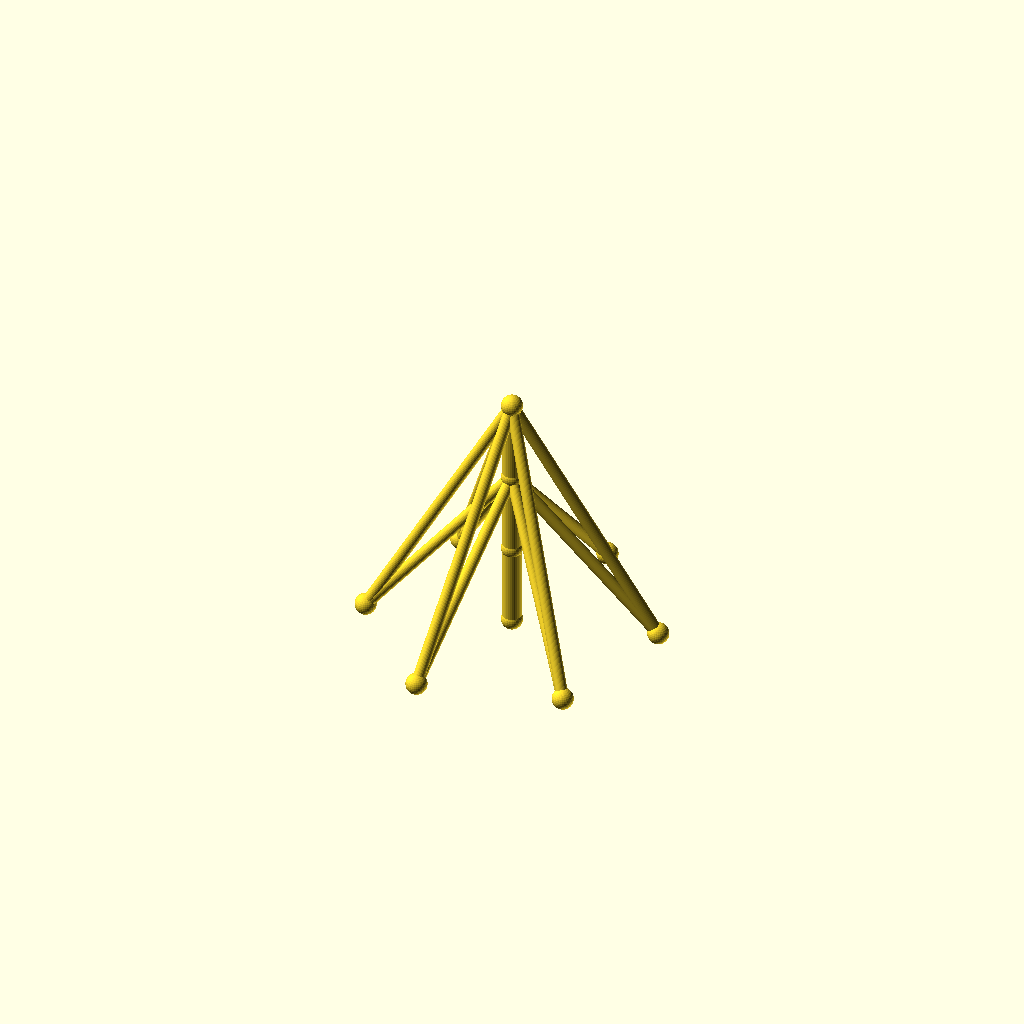
Cell 1: rendered with the file's own defaults.
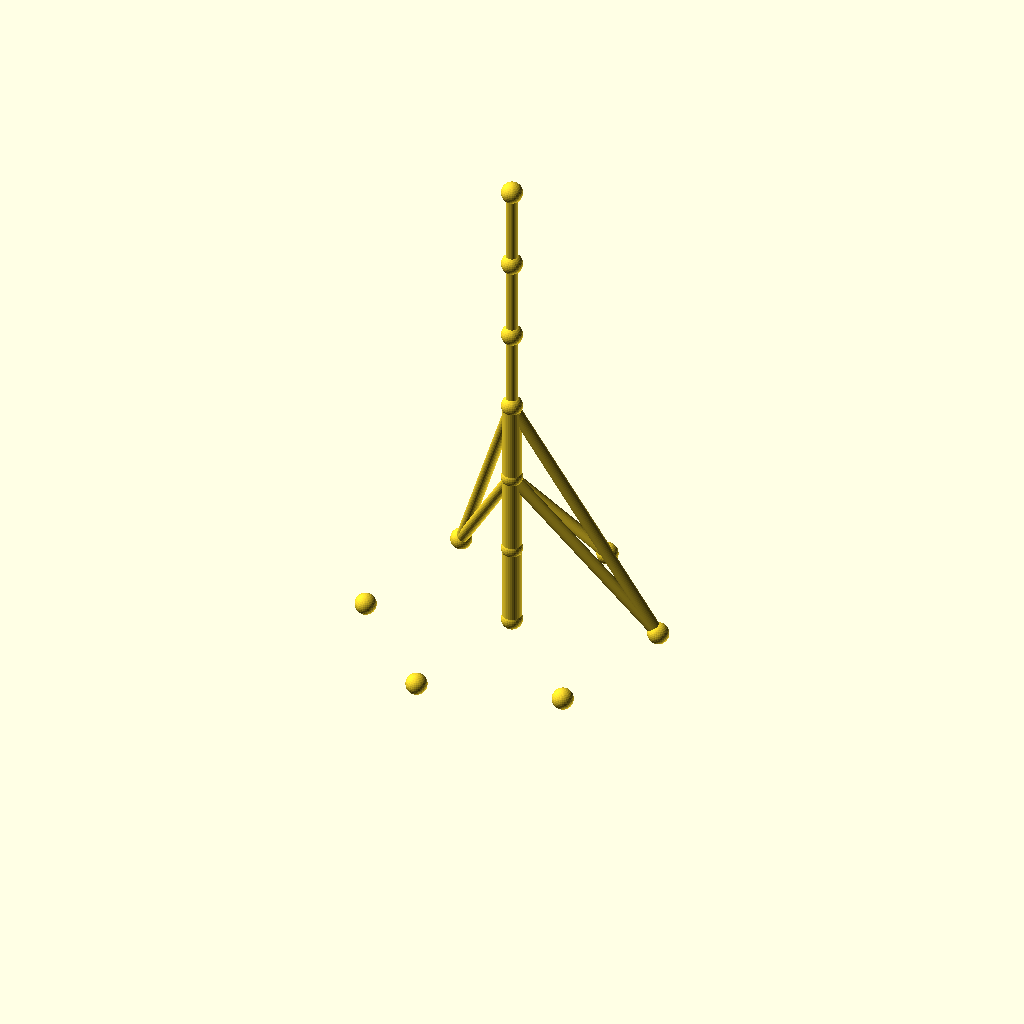
Cell 2 — sections set to 6, the other parameters unchanged.
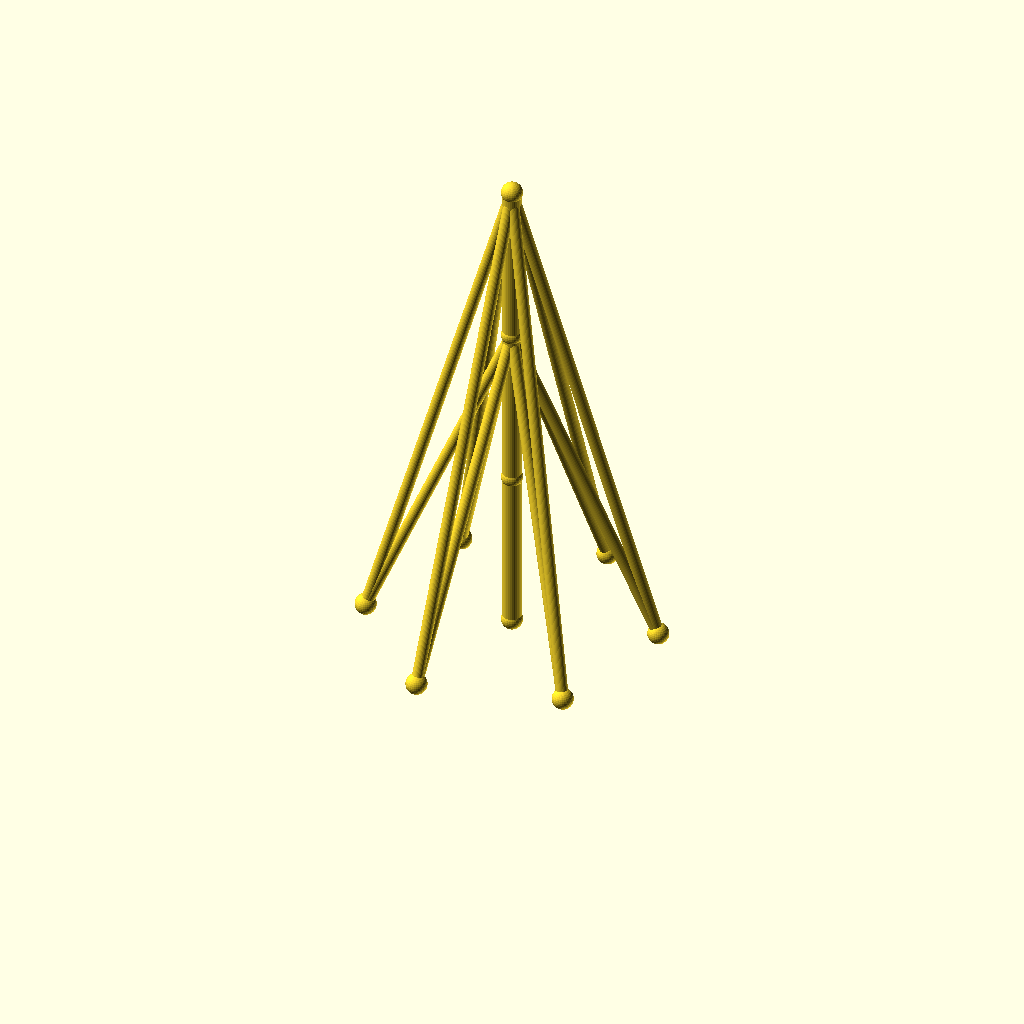
Cell 3 — seg_h set to 70, the other parameters unchanged.
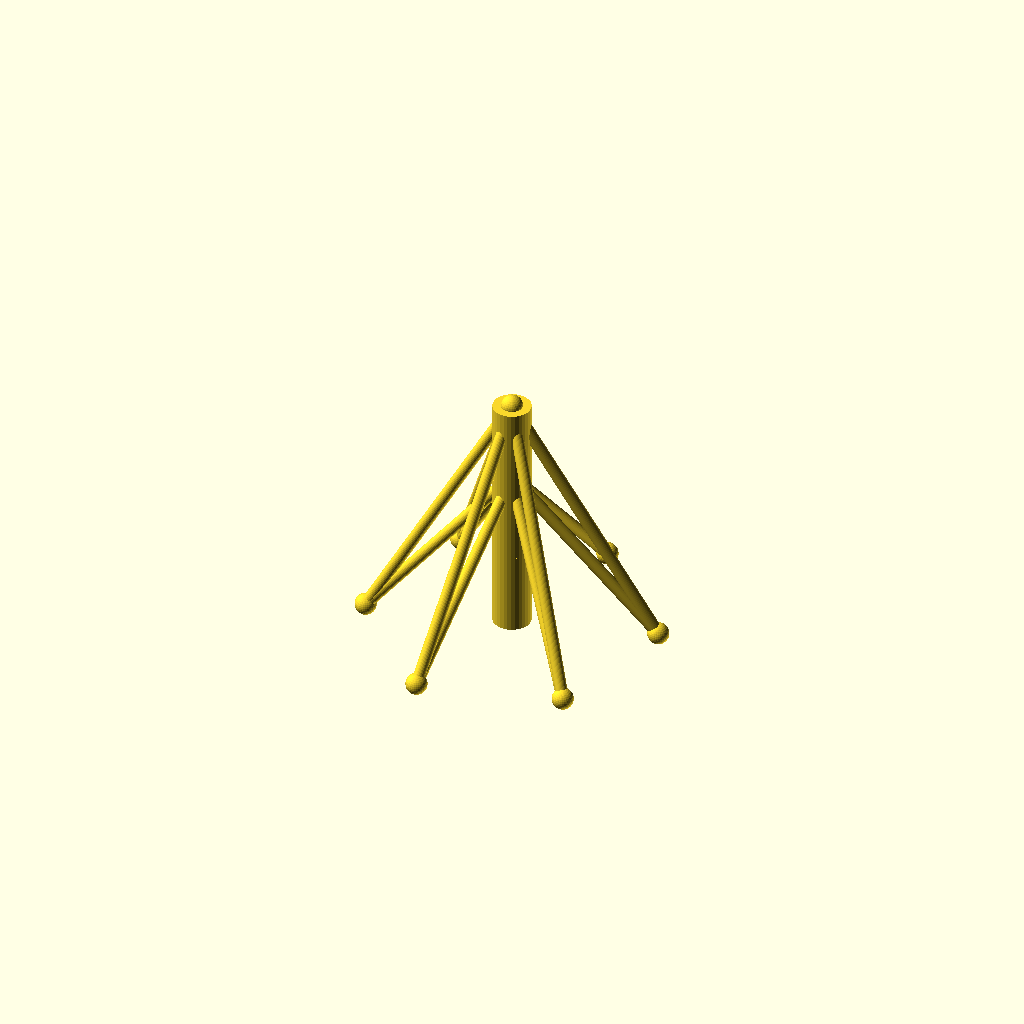
Cell 4 — mast_r set to 8, the other parameters unchanged.
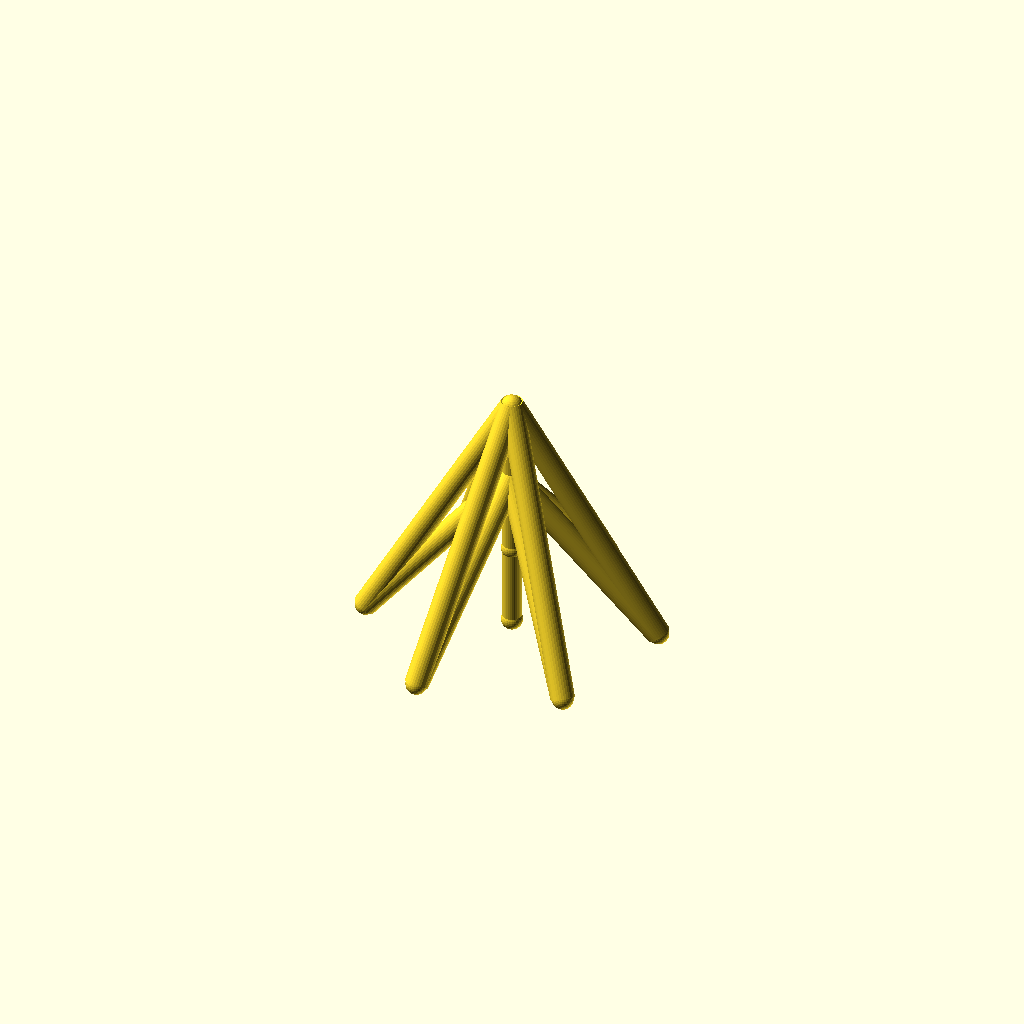
Cell 5: the same model with guy_r = 5.
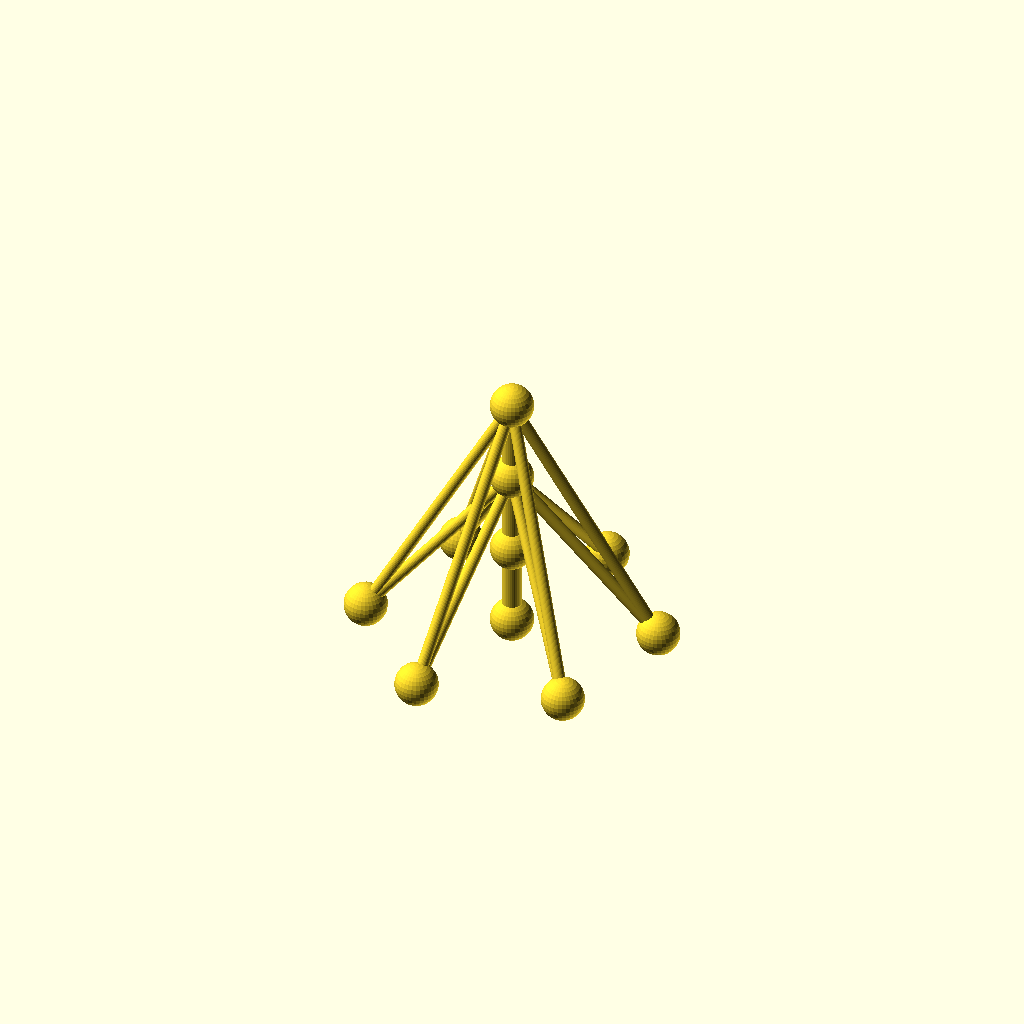
Cell 6: joint_r = 9 (everything else at default).
All cells are drawn from one camera (rotation 55°, 0°, 25°, orthographic, colour scheme Cornfield), so only the parameter changes between them.
The OpenSCAD source (optional_data/data/wire2/guymasts/scene_0048.scad):
$fn = 32;

// ----------------------------------------------------------------------
// Guyed mast: 3 sections of 35 mm, 6 anchors on R60
// ----------------------------------------------------------------------

// --- parameters (mm) ---
sections = 3;             // number of mast sections
seg_h = 35;               // section height
mast_r = 4;               // mast member radius
guy_r = 2.5;              // guy wire radius
joint_r = 4.5;            // joint ball radius
anchors_n = 6;            // number of ground anchors
anchor_r = 60;            // anchor ring radius
anchor_step = 60;         // angle between anchors, degrees
anchor_a0 = 15;           // angle of the first anchor, degrees
tiers = 2;                // number of guy tiers
guy_h_3 = 105;            // guy tier height (section 3)
guy_h_2 = 70;             // guy tier height (section 2)

bbox_x = anchor_r * (cos(anchor_a0 + 0 * anchor_step) - cos(anchor_a0 + 3 * anchor_step)) + 2 * joint_r;  // overall X, joints included
bbox_y = anchor_r * (sin(anchor_a0 + 1 * anchor_step) - sin(anchor_a0 + 4 * anchor_step)) + 2 * joint_r;  // overall Y, joints included
bbox_z = sections * seg_h + 2 * joint_r;  // overall Z, joints included
mast_d = 2 * mast_r;  // mast trunk diameter
guy_d = 2 * guy_r;  // guy wire diameter
joint_d = 2 * joint_r;  // joint ball diameter
nodes = concat([for (i = [0 : sections]) [0, 0, i * seg_h]], [for (k = [0 : anchors_n - 1]) [anchor_r * cos(anchor_a0 + k * anchor_step), anchor_r * sin(anchor_a0 + k * anchor_step), 0]]);

module member(a, b, r) {
  /* round stock from joint a to joint b, ends buried in the joint balls */
  d = b - a;
  length = norm(d);
  translate(a) rotate([0, acos(d[2] / length), atan2(d[1], d[0])])
    cylinder(h = length, r = r);
}

module joint(p, r) {
  /* ball at the joint centre, fatter than every member meeting there */
  translate(p) sphere(r = r);
}

/* members - each call is one graph edge */
member(nodes[0], nodes[1], mast_r);
member(nodes[1], nodes[2], mast_r);
member(nodes[2], nodes[3], mast_r);
member(nodes[3], nodes[4], guy_r);
member(nodes[3], nodes[5], guy_r);
member(nodes[3], nodes[6], guy_r);
member(nodes[3], nodes[7], guy_r);
member(nodes[3], nodes[8], guy_r);
member(nodes[3], nodes[9], guy_r);
member(nodes[2], nodes[4], guy_r);
member(nodes[2], nodes[5], guy_r);
member(nodes[2], nodes[6], guy_r);
member(nodes[2], nodes[7], guy_r);
member(nodes[2], nodes[8], guy_r);
member(nodes[2], nodes[9], guy_r);

/* joint balls */
for (p = nodes) joint(p, joint_r);
Customizer parameters (derived from the source; name, type, default, range or options):
sections: number, default 3
seg_h: number, default 35
mast_r: number, default 4
guy_r: number, default 2.5
joint_r: number, default 4.5
anchors_n: number, default 6
anchor_r: number, default 60
anchor_step: number, default 60
anchor_a0: number, default 15
tiers: number, default 2
guy_h_3: number, default 105
guy_h_2: number, default 70
